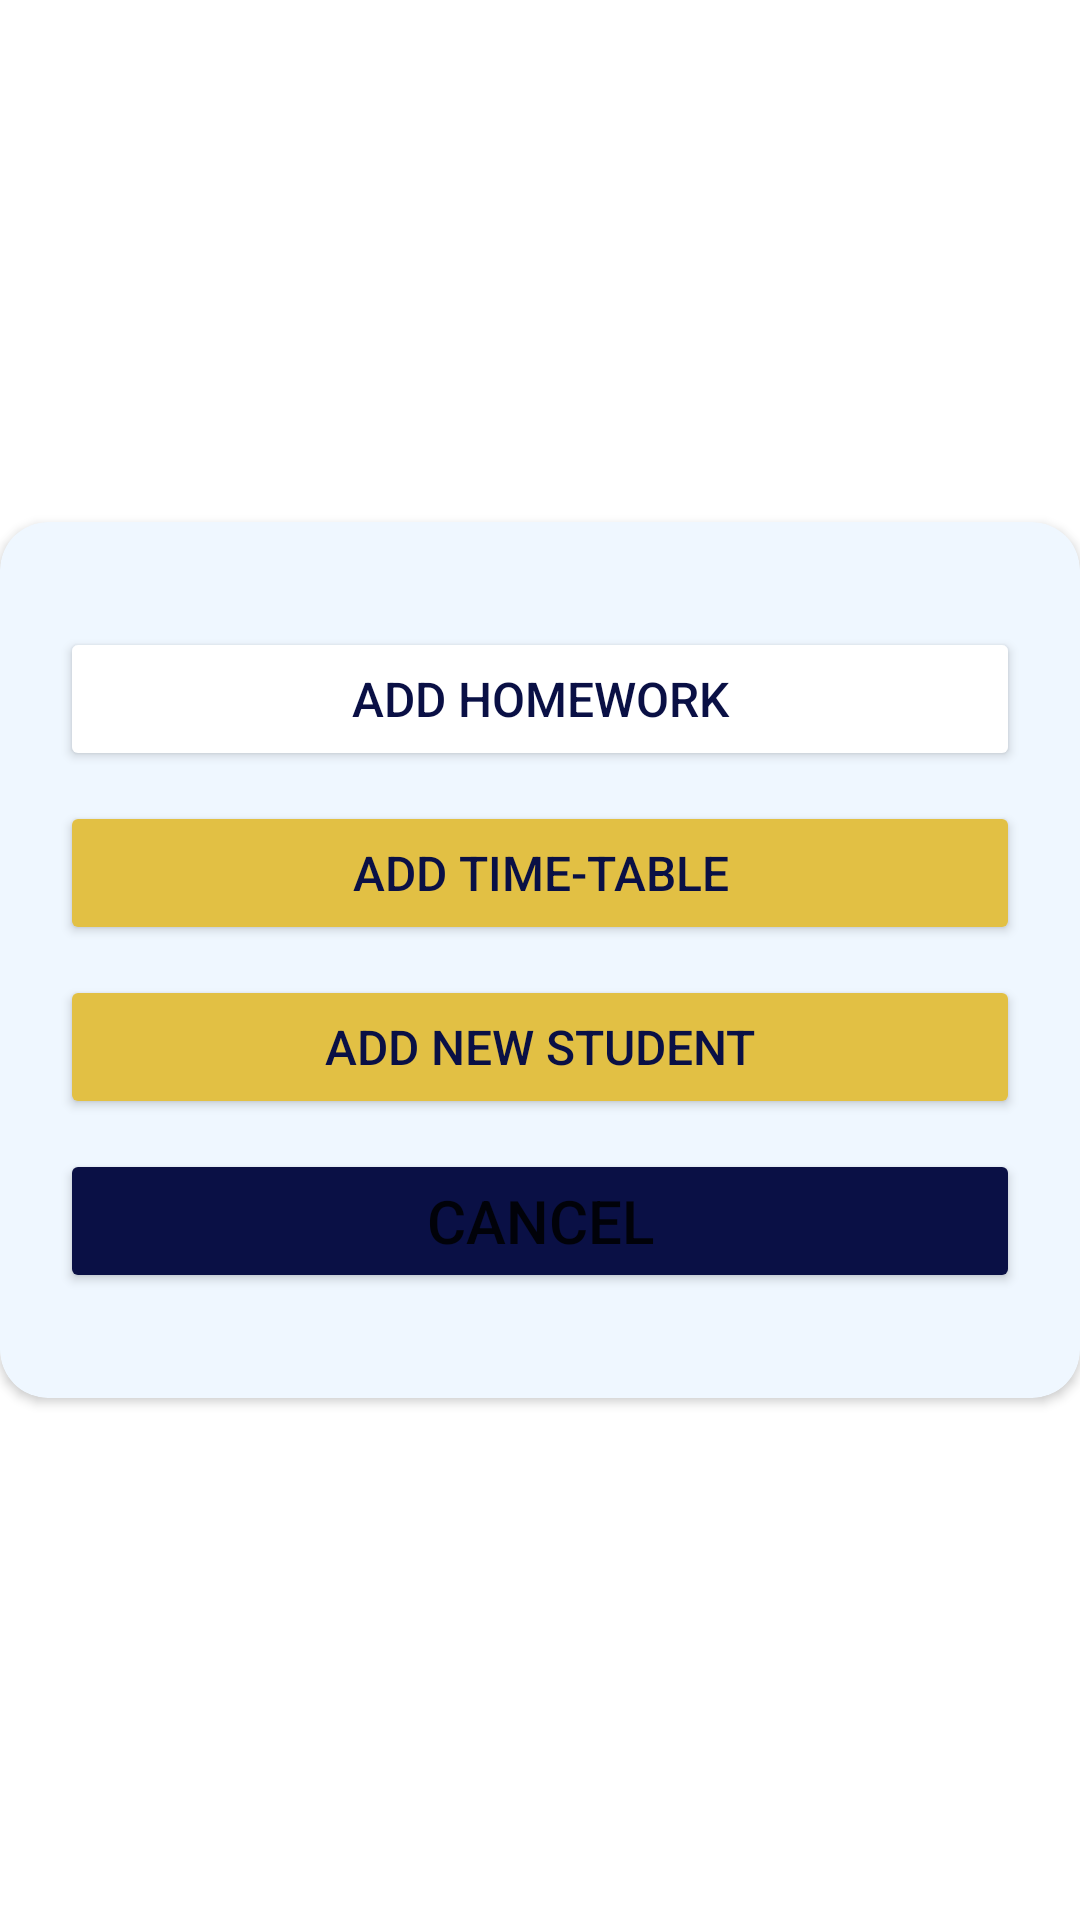

This screen was rendered from an Android layout file. Write that file and the resources it references.
<!-- AndroidManifest.xml: application theme Theme.New_SCS -->
<!-- res/layout/teacher_dialog.xml -->
<?xml version="1.0" encoding="utf-8"?>
<androidx.constraintlayout.widget.ConstraintLayout xmlns:android="http://schemas.android.com/apk/res/android"
    xmlns:app="http://schemas.android.com/apk/res-auto"
    android:layout_width="match_parent"
    android:layout_height="match_parent">

    <androidx.cardview.widget.CardView
        android:layout_width="match_parent"
        android:layout_height="wrap_content"
        android:paddingVertical="20dp"
        app:cardBackgroundColor="@color/light_blue"
        app:cardCornerRadius="16dp"
        app:layout_constraintBottom_toBottomOf="parent"
        app:layout_constraintEnd_toEndOf="parent"
        app:layout_constraintStart_toStartOf="parent"
        app:layout_constraintTop_toTopOf="parent">

        <LinearLayout
            android:layout_width="match_parent"
            android:layout_height="match_parent"
            android:orientation="vertical"
            android:paddingVertical="30dp">

            <Button
                android:id="@+id/button16"
                android:layout_width="match_parent"
                android:layout_height="wrap_content"
                android:layout_marginHorizontal="20dp"
                android:layout_marginVertical="5dp"
                android:backgroundTint="@color/yellow"
                android:backgroundTintMode="add"
                android:text="Add Homework"
                android:textColor="@color/dark_blue"
                android:textSize="16sp" />

            <Button
                android:id="@+id/button17"
                android:layout_width="match_parent"
                android:layout_height="wrap_content"
                android:layout_marginHorizontal="20dp"
                android:layout_marginVertical="5dp"
                android:backgroundTint="@color/yellow"
                android:text="Add Time-Table"
                android:textColor="@color/dark_blue"
                android:textSize="16sp" />

            <Button
                android:id="@+id/button18"
                android:layout_width="match_parent"
                android:layout_height="wrap_content"
                android:layout_marginHorizontal="20dp"
                android:layout_marginVertical="5dp"
                android:backgroundTint="@color/yellow"
                android:text="Add New Student"
                android:textColor="@color/dark_blue"
                android:textSize="16sp" />

            <Button
                android:id="@+id/button19"
                android:layout_width="match_parent"
                android:layout_height="wrap_content"
                android:layout_marginHorizontal="20dp"
                android:layout_marginVertical="5dp"
                android:backgroundTint="@color/dark_blue"
                android:text="@android:string/cancel"
                android:textSize="20sp" />
        </LinearLayout>
    </androidx.cardview.widget.CardView>
</androidx.constraintlayout.widget.ConstraintLayout>
<!-- resources referenced by this layout -->
<resources>
  <color name="dark_blue">#0a1045</color>
  <color name="light_blue">#eff7ff</color>
  <color name="yellow">#e2c044</color>
  <style name="Theme.New_SCS" parent="Theme.MaterialComponents.DayNight.NoActionBar">
          
          <item name="colorPrimary">@color/purple_500</item>
          <item name="colorPrimaryVariant">@color/purple_700</item>
          <item name="colorOnPrimary">@color/white</item>
          
          <item name="colorSecondary">@color/teal_200</item>
          <item name="colorSecondaryVariant">@color/teal_700</item>
          <item name="colorOnSecondary">@color/black</item>
          
          <item name="android:statusBarColor" tools:targetApi="l">?attr/colorPrimaryVariant</item>
          
      </style>
  <color name="purple_500">#FF6200EE</color>
  <color name="purple_700">#FF3700B3</color>
  <color name="white">#FFFFFFFF</color>
  <color name="teal_200">#FF03DAC5</color>
  <color name="teal_700">#FF018786</color>
  <color name="black">#FF000000</color>
</resources>
